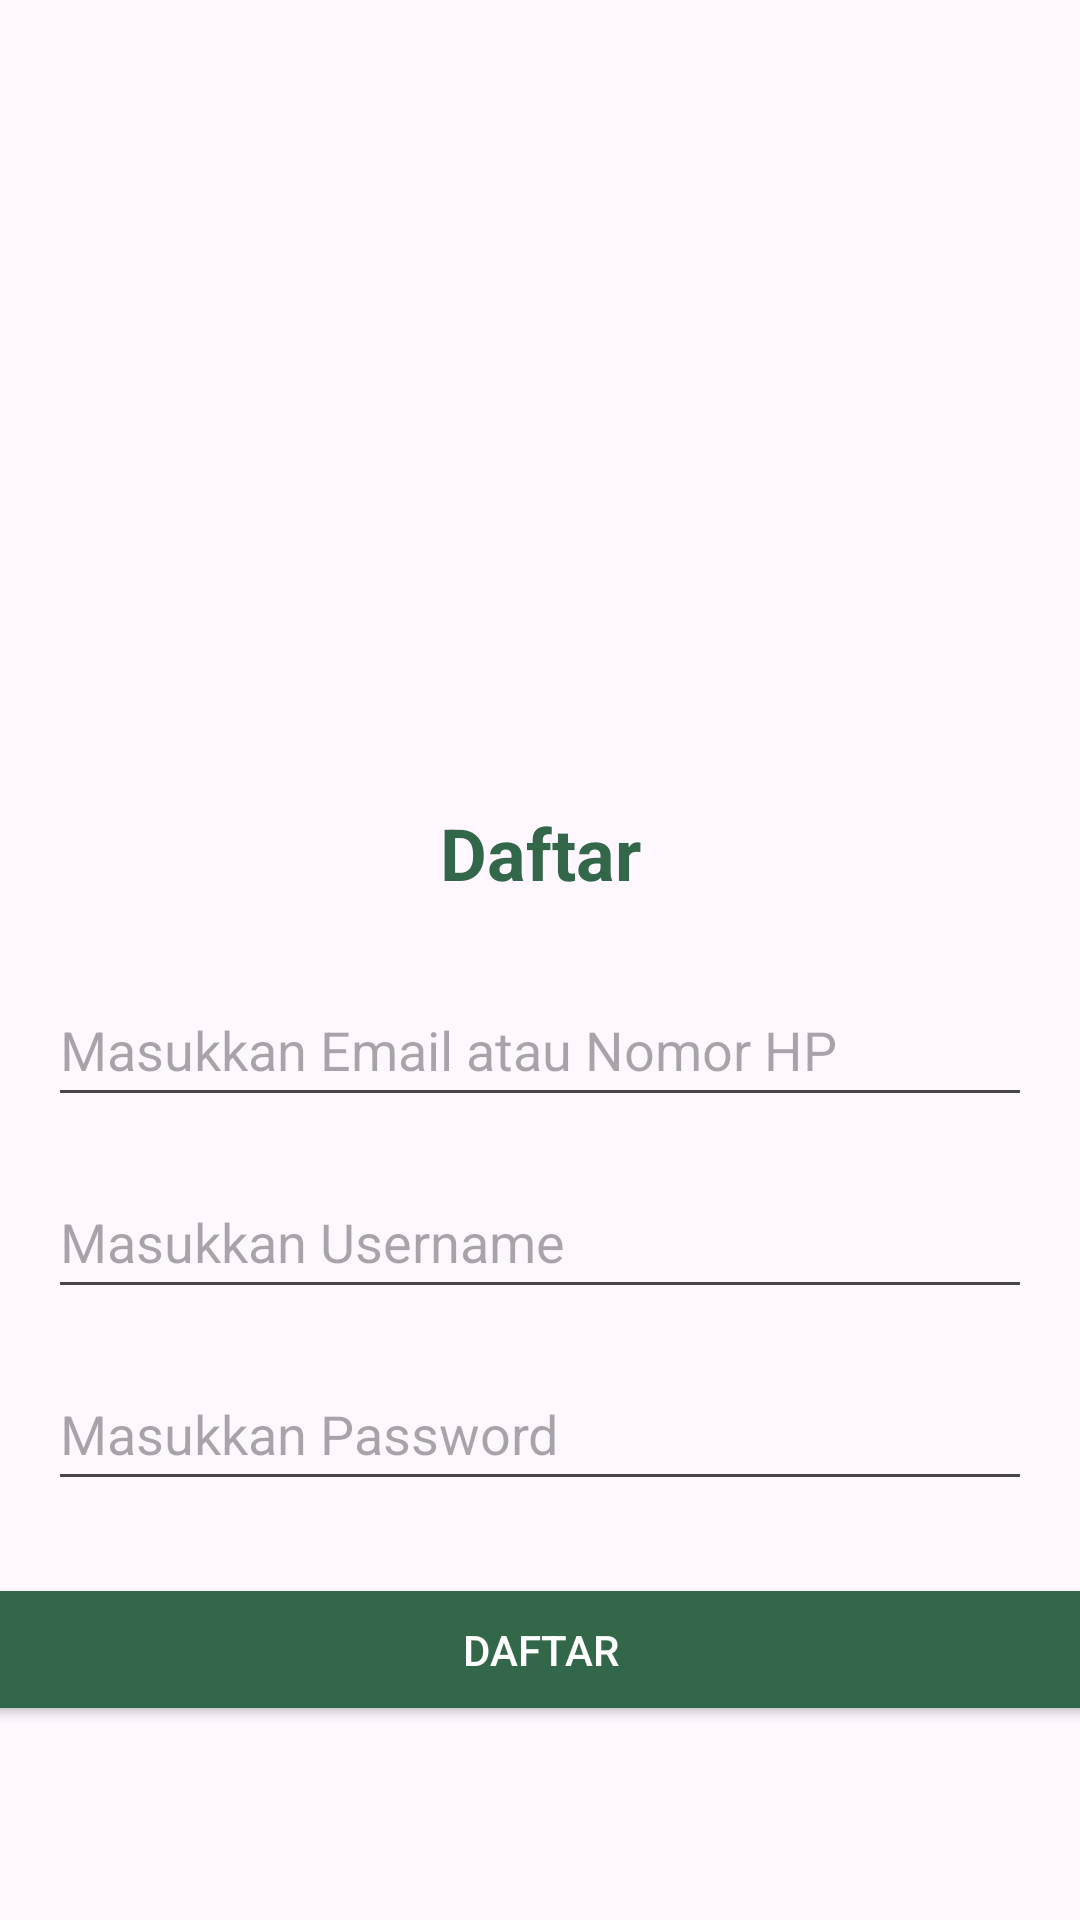

Here is an Android app screen rendered from its layout file. Give the layout XML and the strings, colors and styles it references.
<!-- AndroidManifest.xml: application theme Theme.DolanYogya -->
<!-- res/layout/activity_sign_up.xml -->
<?xml version="1.0" encoding="utf-8"?>
<androidx.constraintlayout.widget.ConstraintLayout xmlns:android="http://schemas.android.com/apk/res/android"
    xmlns:app="http://schemas.android.com/apk/res-auto"
    xmlns:tools="http://schemas.android.com/tools"
    android:layout_width="match_parent"
    android:layout_height="match_parent"
    tools:context=".SignUpActivity">

    <TextView
        android:id="@+id/tvSignUpTitle"
        android:layout_width="wrap_content"
        android:layout_height="wrap_content"
        android:layout_marginTop="268dp"
        android:text="@string/sign_up"
        android:textColor="#336749"
        android:textSize="24sp"
        android:textStyle="bold"
        app:layout_constraintEnd_toEndOf="parent"
        app:layout_constraintStart_toStartOf="parent"
        app:layout_constraintTop_toTopOf="parent" />

    <EditText
        android:id="@+id/etEmailOrPhone"
        android:layout_width="0dp"
        android:layout_height="wrap_content"
        android:hint="@string/email_or_phone_hint"
        android:inputType="textEmailAddress|text"
        android:autofillHints="emailAddress"
        android:minHeight="48dp"
        app:layout_constraintTop_toBottomOf="@id/tvSignUpTitle"
        app:layout_constraintStart_toStartOf="parent"
        app:layout_constraintEnd_toEndOf="parent"
        android:layout_marginTop="24dp"
        android:layout_marginStart="16dp"
        android:layout_marginEnd="16dp" />

    
    <EditText
        android:id="@+id/etUsername"
        android:layout_width="0dp"
        android:layout_height="wrap_content"
        android:hint="@string/username_hint"
        android:inputType="textPersonName"
        android:autofillHints="username"
        android:minHeight="48dp"
        app:layout_constraintTop_toBottomOf="@id/etEmailOrPhone"
        app:layout_constraintStart_toStartOf="parent"
        app:layout_constraintEnd_toEndOf="parent"
        android:layout_marginTop="16dp"
        android:layout_marginStart="16dp"
        android:layout_marginEnd="16dp" />

    
    <EditText
        android:id="@+id/etPassword"
        android:layout_width="0dp"
        android:layout_height="wrap_content"
        android:hint="@string/password_hint"
        android:inputType="textPassword"
        android:autofillHints="password"
        android:minHeight="48dp"
        app:layout_constraintTop_toBottomOf="@id/etUsername"
        app:layout_constraintStart_toStartOf="parent"
        app:layout_constraintEnd_toEndOf="parent"
        android:layout_marginTop="16dp"
        android:layout_marginStart="16dp"
        android:layout_marginEnd="16dp" />

    
    <Button
        android:id="@+id/btnSignUp"
        android:layout_width="377dp"
        android:layout_height="51dp"
        android:layout_marginStart="16dp"
        android:layout_marginTop="24dp"
        android:layout_marginEnd="16dp"
        android:backgroundTint="#336749"
        android:text="@string/sign_up"
        android:textColor="#FFFFFF"
        app:layout_constraintEnd_toEndOf="parent"
        app:layout_constraintStart_toStartOf="parent"
        app:layout_constraintTop_toBottomOf="@id/etPassword" />

</androidx.constraintlayout.widget.ConstraintLayout>
<!-- resources referenced by this layout -->
<resources>
  <string name="email_or_phone_hint">Masukkan Email atau Nomor HP</string>
  <string name="password_hint">Masukkan Password</string>
  <string name="sign_up">Daftar</string>
  <string name="username_hint">Masukkan Username</string>
  <style name="Theme.DolanYogya" parent="Base.Theme.DolanYogya" />
  <style name="Base.Theme.DolanYogya" parent="Theme.Material3.DayNight.NoActionBar">
          
          
      </style>
</resources>
